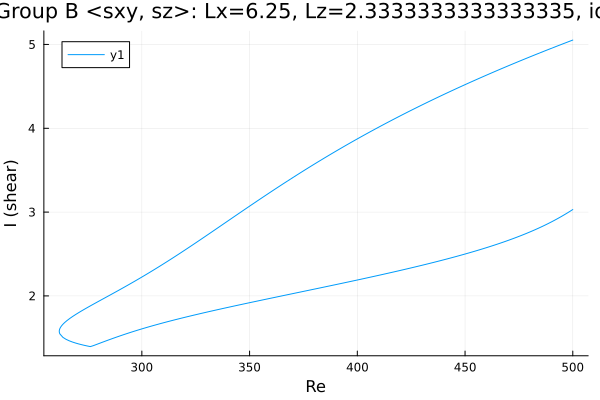

Values plotted in this chart, from the file beside it:
Re, shear
500.0, 5.052
499.5, 5.047
498, 5.033
496.6, 5.019
495.2, 5.005
493.8, 4.991
492.4, 4.977
491, 4.963
489.6, 4.949
488.1, 4.934
486.7, 4.92
485.3, 4.906
483.9, 4.891
482.5, 4.877
481.1, 4.862
479.7, 4.847
478.2, 4.832
476.8, 4.817
475.4, 4.802
474, 4.787
472.6, 4.772
471.2, 4.757
469.8, 4.742
468.3, 4.727
466.9, 4.711
465.5, 4.696
464.1, 4.68
462.7, 4.665
461.3, 4.649
459.9, 4.633
458.4, 4.617
457, 4.601
455.6, 4.585
454.2, 4.569
452.8, 4.553
451.4, 4.536
450, 4.52
448.5, 4.503
447.1, 4.487
445.7, 4.47
444.3, 4.453
442.9, 4.436
441.5, 4.419
440.1, 4.402
438.6, 4.385
437.2, 4.368
435.8, 4.351
434.4, 4.333
433, 4.316
431.6, 4.298
430.2, 4.28
428.7, 4.262
427.3, 4.244
425.9, 4.226
424.5, 4.208
423.1, 4.19
421.7, 4.171
420.3, 4.153
418.8, 4.134
417.4, 4.115
... 354 more rows
